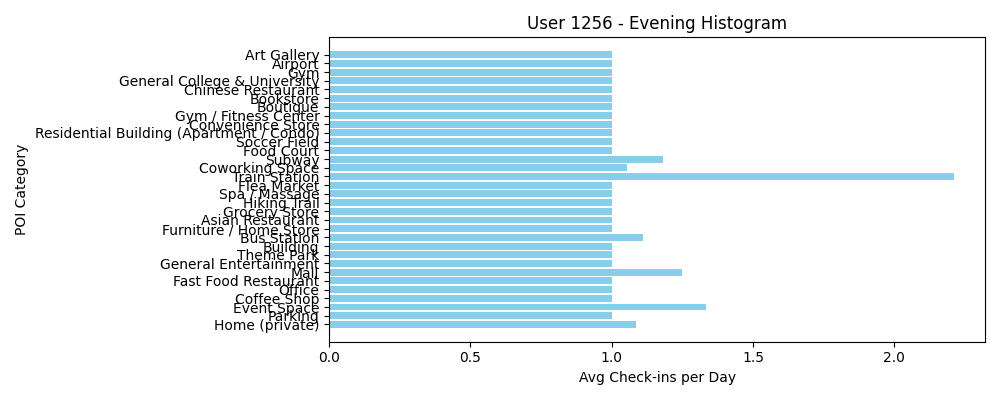

Values plotted in this chart, from the file beside it:
POI Category, Avg Check-ins per Day
Home (private), 1.085
Parking, 1.0
Event Space, 1.333
Coffee Shop, 1.0
Office, 1.0
Fast Food Restaurant, 1.0
Mall, 1.25
General Entertainment, 1.0
Theme Park, 1.0
Building, 1.0
Bus Station, 1.111
Furniture / Home Store, 1.0
Asian Restaurant, 1.0
Grocery Store, 1.0
Hiking Trail, 1.0
Spa / Massage, 1.0
Flea Market, 1.0
Train Station, 2.211
Coworking Space, 1.056
Subway, 1.182
Food Court, 1.0
Soccer Field, 1.0
Residential Building (Apartment / Condo), 1.0
Convenience Store, 1.0
Gym / Fitness Center, 1.0
Boutique, 1.0
Bookstore, 1.0
Chinese Restaurant, 1.0
General College & University, 1.0
Gym, 1.0
Airport, 1.0
Art Gallery, 1.0
